Run: headless pygame with SDL's dummy video driver; simulated clock (each Clock.tick advances the game by its frame time, no real sleeping); random seed 0; keys injected as events and as key.get_pressed() state; no mouse input.
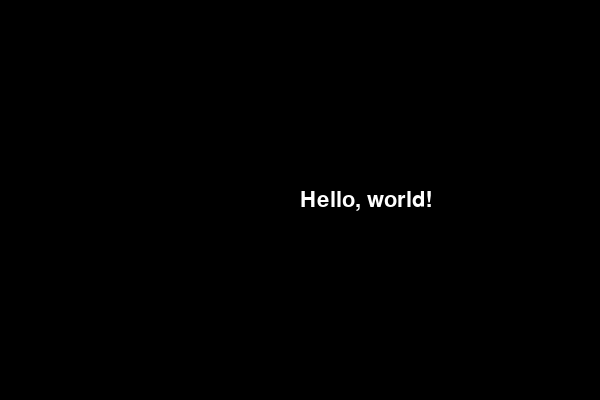
Frame 1 of 4 · flips 1–60 · no input
Frame 2 of 4 · flips 61–180 · tapped SPACE, RETURN · held RIGHT (→), D · screen unchanged from frame 1, image omitted
Frame 3 of 4 · flips 181–300 · held DOWN (↓), S · screen unchanged from frame 2, image omitted
Frame 4 of 4 · flips 301–420 · held LEFT (←), A, UP (↑), W · screen unchanged from frame 3, image omitted

The pygame program that drew these frames:

import pygame
import sys

pygame.init()

# Constants
WIDTH, HEIGHT = 600, 400
FPS = 30
FONT_SIZE = 32
TEXT = "Hello, world!"
FONT_COLOR = (255, 255, 255)
BG_COLOR = (0, 0, 0)
DELAY = 0.1  # Adjust the delay for character printing speed

# Set up Pygame window
screen = pygame.display.set_mode((WIDTH, HEIGHT))
pygame.display.set_caption("Slow Text Printing")
clock = pygame.time.Clock()

# Font initialization
font = pygame.font.Font(None, FONT_SIZE)
text_surface = font.render("", True, FONT_COLOR)
text_rect = text_surface.get_rect(center=(WIDTH // 2, HEIGHT // 2))

# Initialize variables for text printing
current_text = ""
next_char_time = pygame.time.get_ticks() + DELAY * 1000
char_index = 0

running = True
while running:
    screen.fill(BG_COLOR)

    for event in pygame.event.get():
        if event.type == pygame.QUIT:
            running = False
            pygame.quit()
            sys.exit()

    # Print text gradually
    if char_index < len(TEXT):
        if pygame.time.get_ticks() > next_char_time:
            current_text += TEXT[char_index]
            char_index += 1
            text_surface = font.render(current_text, True, FONT_COLOR)
            next_char_time = pygame.time.get_ticks() + DELAY * 1000

    # Blit text to the screen
    screen.blit(text_surface, text_rect)

    pygame.display.flip()
    clock.tick(FPS)
